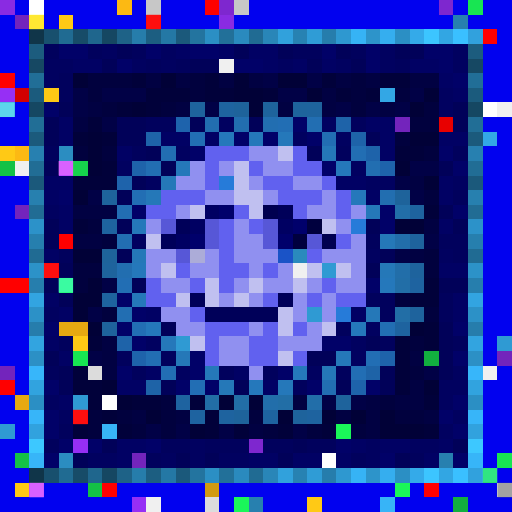
t = 0.00 s
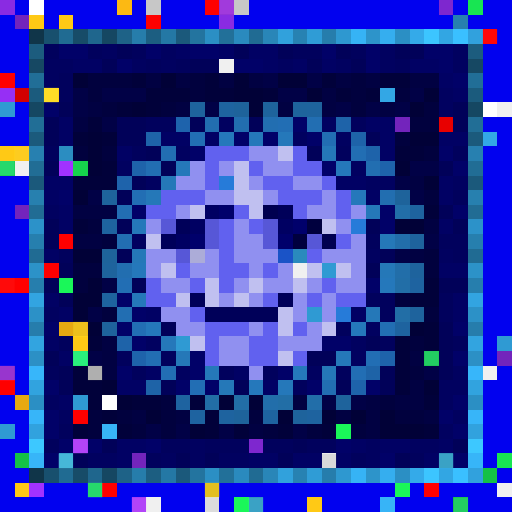
t = 0.34 s
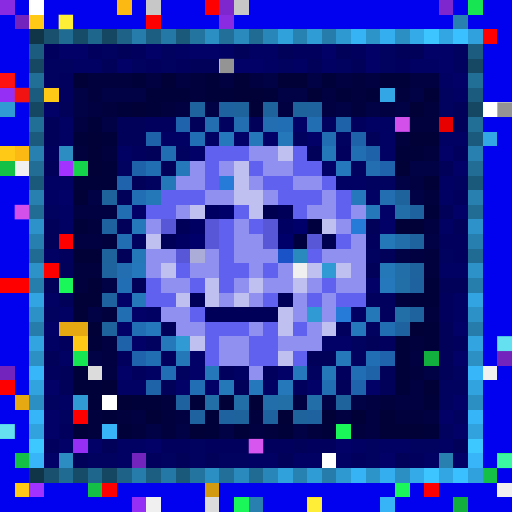
t = 0.69 s
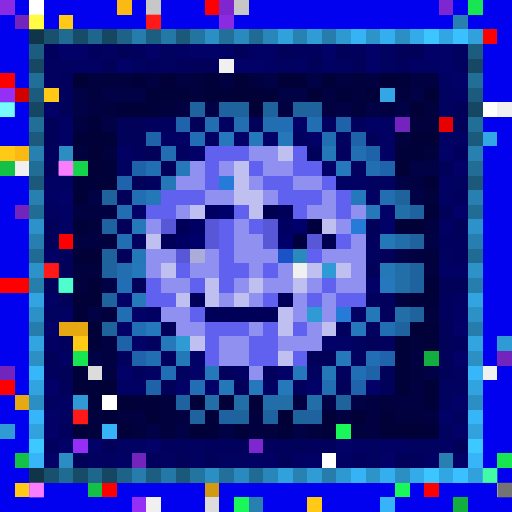
t = 1.03 s
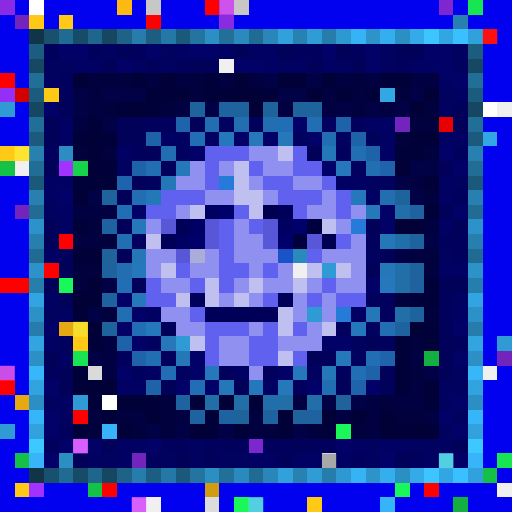
t = 1.37 s
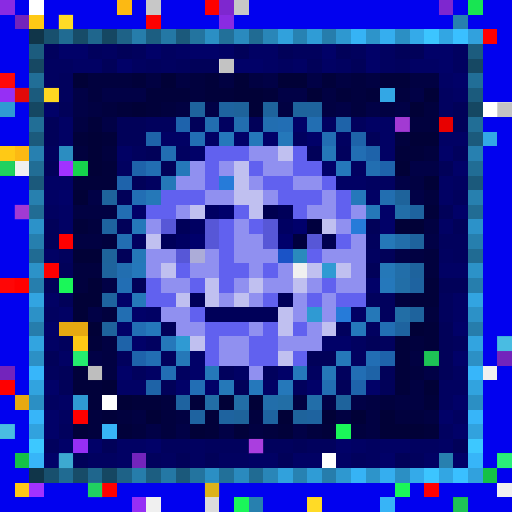
t = 1.72 s

The animated SVG that drew these frames (rendered in a browser with its animation timeline set to each time). Animation: 1 CSS @keyframes rule; one cycle of 2.06 s, repeats indefinitely.

<svg viewBox="0 0 35 35" shape-rendering="crispEdges" xmlns="http://www.w3.org/2000/svg"><style>@keyframes pop{0%,100%{opacity:0}18%{opacity:1}36%{opacity:0}}.a00{animation:pop 1.1s linear 0.00s infinite}.a01{animation:pop 1.1s linear -0.14s infinite}.a02{animation:pop 1.1s linear -0.28s infinite}.a03{animation:pop 1.1s linear -0.41s infinite}.a04{animation:pop 1.1s linear -0.55s infinite}.a05{animation:pop 1.1s linear -0.69s infinite}.a06{animation:pop 1.1s linear -0.83s infinite}.a07{animation:pop 1.1s linear -0.96s infinite}</style><rect width="35" height="35" fill="#0101ef"/><path fill="#8a2be2" d="M0 0h1v1H0zM15 1h1v1H15z"/><path fill="#ffffff" d="M2 0h1v1H2zM33 7h1v1H33zM7 27h1v1H7zM22 31h1v1H22z"/><path fill="#fcb913" d="M8 0h1v1H8zM1 10h1v1H1z"/><path fill="#c7c7c7" d="M10 0h1v1H10zM16 0h1v1H16z"/><path fill="#ff0000" d="M14 0h1v1H14zM33 2h1v1H33zM0 5h1v1H0zM4 16h1v1H4zM0 19h2v1H0zM0 26h1v1H0zM7 33h1v1H7zM29 33h1v1H29z"/><path fill="#7e27cf" d="M15 0h1v1H15zM30 0h1v1H30zM17 30h1v1H17z"/><path fill="#18e552" d="M32 0h1v1H32zM5 24h1v1H5zM34 31h1v1H34z"/><path fill="#7324bc" d="M1 1h1v1H1zM27 8h1v1H27zM1 14h1v1H1zM34 24h1v1H34zM0 25h1v1H0zM9 31h1v1H9z"/><path fill="#ffc915" d="M2 1h1v1H2zM4 1h1v1H4zM3 6h1v1H3zM0 10h1v1H0zM5 23h1v1H5zM1 33h1v1H1zM21 34h1v1H21z"/><path fill="#fe0000" d="M10 1h1v1H10zM3 18h1v1H3zM5 28h1v1H5z"/><path fill="#2780af" d="M31 1h1v1H31zM2 13h1v1H2zM32 13h1v1H32zM30 31h1v1H30zM17 34h1v1H17z"/><path fill="#103549" d="M2 2h1v1H2zM2 32h1v1H2z"/><path fill="#18506e" d="M3 2h1v1H3zM3 32h1v1H3z"/><path fill="#206b92" d="M4 2h1v1H4zM4 32h1v1H4z"/><path fill="#174c68" d="M5 2h1v1H5zM5 32h1v1H5z"/><path fill="#1f668d" d="M6 2h1v1H6zM6 32h1v1H6z"/><path fill="#154762" d="M7 2h1v1H7zM2 7h1v1H2zM32 7h1v1H32zM7 32h1v1H7z"/><path fill="#1e6287" d="M8 2h1v1H8zM8 32h1v1H8z"/><path fill="#267dab" d="M9 2h1v1H9zM9 32h1v1H9z"/><path fill="#1c5e81" d="M10 2h1v1H10zM10 32h1v1H10z"/><path fill="#2478a5" d="M11 2h1v1H11zM11 32h1v1H11z"/><path fill="#1b597b" d="M12 2h1v1H12zM2 12h1v1H2zM32 12h1v1H32zM12 32h1v1H12z"/><path fill="#23749f" d="M13 2h1v1H13zM13 32h1v1H13z"/><path fill="#2b8fc4" d="M14 2h1v1H14zM27 2h1v1H27zM2 27h1v1H2zM32 27h1v1H32zM14 32h1v1H14zM27 32h1v1H27z"/><path fill="#227099" d="M15 2h1v1H15zM15 32h1v1H15z"/><path fill="#2a8abe" d="M16 2h1v1H16zM16 32h1v1H16z"/><path fill="#206b93" d="M17 2h1v1H17zM2 17h1v1H2zM32 17h1v1H32zM17 32h1v1H17z"/><path fill="#2986b8" d="M18 2h1v1H18zM18 32h1v1H18z"/><path fill="#31a1dc" d="M19 2h1v1H19zM19 32h1v1H19z"/><path fill="#2782b2" d="M20 2h1v1H20zM20 32h1v1H20z"/><path fill="#2f9cd6" d="M21 2h1v1H21zM21 32h1v1H21z"/><path fill="#267dac" d="M22 2h1v1H22zM2 22h1v1H2zM32 22h1v1H32zM22 32h1v1H22z"/><path fill="#2e98d0" d="M23 2h1v1H23zM23 32h1v1H23z"/><path fill="#36b3f5" d="M24 2h1v1H24zM24 32h1v1H24z"/><path fill="#2d94ca" d="M25 2h1v1H25zM25 32h1v1H25z"/><path fill="#35aeef" d="M26 2h1v1H26zM26 32h1v1H26z"/><path fill="#34aae9" d="M28 2h1v1H28zM28 32h1v1H28z"/><path fill="#3cc5ff" d="M29 2h1v1H29zM29 32h1v1H29z"/><path fill="#32a6e3" d="M30 2h1v1H30zM30 32h1v1H30z"/><path fill="#3ac0ff" d="M31 2h1v1H31zM31 32h1v1H31z"/><path fill="#31a1dd" d="M32 2h1v1H32zM32 32h1v1H32z"/><path fill="#1c5c7e" d="M2 3h1v1H2zM32 3h1v1H32z"/><path fill="#01015d" d="M3 3h1v1H3zM6 3h1v1H6zM9 3h1v1H9zM20 3h2v1H20zM24 3h1v1H24zM10 4h1v1H10zM12 4h1v1H12zM27 4h1v1H27zM4 5h1v1H4zM4 6h1v1H4zM10 8h2v1H10zM24 8h1v1H24zM3 10h1v1H3zM9 10h1v1H9zM23 10h1v1H23zM31 10h1v1H31zM31 13h1v1H31zM25 16h1v1H25zM30 16h2v1H30zM4 17h1v1H4zM31 17h1v1H31zM25 20h2v1H25zM30 20h1v1H30zM26 21h1v1H26zM30 21h1v1H30zM23 22h1v1H23zM4 23h1v1H4zM26 23h1v1H26zM31 23h1v1H31zM8 24h1v1H8zM11 24h1v1H11zM3 25h1v1H3zM9 25h1v1H9zM15 25h1v1H15zM18 25h1v1H18zM23 25h1v1H23zM20 26h1v1H20zM4 29h1v1H4zM3 30h1v1H3zM11 30h2v1H11zM14 30h3v1H14zM18 30h2v1H18zM21 30h2v1H21zM10 31h1v1H10zM24 31h1v1H24zM28 31h1v1H28z"/><path fill="#010168" d="M4 3h2v1H4zM10 3h1v1H10zM13 3h2v1H13zM22 3h1v1H22zM25 3h1v1H25zM29 3h2v1H29zM8 4h1v1H8zM16 4h2v1H16zM25 4h1v1H25zM30 4h1v1H30zM31 5h1v1H31zM3 7h1v1H3zM20 8h1v1H20zM16 9h1v1H16zM18 9h1v1H18zM21 9h1v1H21zM13 10h1v1H13zM30 10h1v1H30zM22 11h1v1H22zM31 11h1v1H31zM4 13h1v1H4zM9 14h1v1H9zM26 14h1v1H26zM31 14h1v1H31zM26 15h1v1H26zM25 19h1v1H25zM8 20h1v1H8zM9 21h1v1H9zM3 22h1v1H3zM8 22h1v1H8zM31 22h1v1H31zM9 23h1v1H9zM22 23h2v1H22zM13 24h1v1H13zM31 24h1v1H31zM8 25h1v1H8zM13 25h1v1H13zM19 25h1v1H19zM3 26h1v1H3zM12 26h1v1H12zM14 26h1v1H14zM21 26h1v1H21zM25 26h1v1H25zM31 27h1v1H31zM3 28h1v1H3zM30 28h1v1H30zM3 29h1v1H3zM31 29h1v1H31zM4 30h1v1H4zM6 30h1v1H6zM10 30h1v1H10zM23 30h1v1H23zM3 31h1v1H3zM26 31h1v1H26zM31 31h1v1H31z"/><path fill="#010160" d="M7 3h1v1H7zM11 3h1v1H11zM26 3h1v1H26zM31 3h1v1H31zM3 4h2v1H3zM9 4h1v1H9zM11 4h1v1H11zM19 4h1v1H19zM23 4h1v1H23zM26 4h1v1H26zM31 4h1v1H31zM3 5h1v1H3zM30 6h1v1H30zM30 7h1v1H30zM15 8h1v1H15zM22 8h1v1H22zM20 9h1v1H20zM23 9h1v1H23zM12 10h1v1H12zM8 11h1v1H8zM24 11h1v1H24zM10 12h1v1H10zM25 12h2v1H25zM31 12h1v1H31zM3 14h1v1H3zM9 16h1v1H9zM25 17h1v1H25zM30 17h1v1H30zM3 21h1v1H3zM25 22h1v1H25zM10 23h1v1H10zM24 23h1v1H24zM24 24h1v1H24zM12 25h1v1H12zM21 25h1v1H21zM31 25h1v1H31zM30 26h2v1H30zM3 27h1v1H3zM30 27h1v1H30zM4 28h1v1H4zM31 28h1v1H31zM30 29h1v1H30zM13 30h1v1H13zM25 30h1v1H25zM28 30h2v1H28zM6 31h2v1H6zM11 31h1v1H11zM13 31h1v1H13zM15 31h2v1H15zM25 31h1v1H25z"/><path fill="#010159" d="M8 3h1v1H8zM16 3h1v1H16zM19 3h1v1H19zM23 3h1v1H23zM27 3h2v1H27zM7 4h1v1H7zM13 4h2v1H13zM21 4h1v1H21zM24 4h1v1H24zM4 7h1v1H4zM31 7h1v1H31zM3 8h1v1H3zM8 8h2v1H8zM13 8h1v1H13zM17 8h1v1H17zM31 8h1v1H31zM3 9h1v1H3zM8 9h2v1H8zM25 9h1v1H25zM10 10h1v1H10zM21 10h1v1H21zM3 11h1v1H3zM11 11h1v1H11zM30 11h1v1H30zM9 12h1v1H9zM8 13h1v1H8zM30 14h1v1H30zM3 15h1v1H3zM8 15h1v1H8zM25 15h1v1H25zM31 15h1v1H31zM3 16h1v1H3zM8 17h1v1H8zM26 17h1v1H26zM4 18h1v1H4zM25 18h1v1H25zM3 19h1v1H3zM9 19h1v1H9zM30 19h2v1H30zM4 20h1v1H4zM11 22h1v1H11zM30 22h1v1H30zM25 23h1v1H25zM30 23h1v1H30zM3 24h1v1H3zM21 24h2v1H21zM30 24h1v1H30zM4 25h1v1H4zM26 25h1v1H26zM30 25h1v1H30zM4 26h1v1H4zM11 26h1v1H11zM16 26h1v1H16zM23 26h1v1H23zM26 26h1v1H26zM7 30h1v1H7zM20 30h1v1H20zM31 30h1v1H31zM5 31h1v1H5zM12 31h1v1H12zM14 31h1v1H14zM19 31h1v1H19zM27 31h1v1H27z"/><path fill="#010164" d="M12 3h1v1H12zM15 3h1v1H15zM17 3h2v1H17zM5 4h2v1H5zM18 4h1v1H18zM20 4h1v1H20zM22 4h1v1H22zM28 4h2v1H28zM30 5h1v1H30zM31 6h1v1H31zM4 8h1v1H4zM25 8h2v1H25zM4 9h1v1H4zM11 9h2v1H11zM14 9h1v1H14zM26 9h1v1H26zM30 9h2v1H30zM8 10h1v1H8zM26 10h1v1H26zM3 12h2v1H3zM23 12h2v1H23zM30 12h1v1H30zM3 13h1v1H3zM25 13h1v1H25zM30 13h1v1H30zM4 14h1v1H4zM4 15h1v1H4zM30 15h1v1H30zM3 17h1v1H3zM30 18h2v1H30zM3 20h1v1H3zM31 20h1v1H31zM4 21h1v1H4zM10 21h1v1H10zM24 21h1v1H24zM31 21h1v1H31zM3 23h1v1H3zM4 24h1v1H4zM10 25h1v1H10zM16 25h1v1H16zM8 26h2v1H8zM18 26h1v1H18zM4 27h1v1H4zM8 30h2v1H8zM24 30h1v1H24zM26 30h2v1H26zM30 30h1v1H30zM8 31h1v1H8zM17 31h2v1H17zM20 31h2v1H20zM23 31h1v1H23zM29 31h1v1H29z"/><path fill="#164863" d="M2 4h1v1H2zM32 4h1v1H32z"/><path fill="#f0f0f0" d="M15 4h1v1H15zM34 7h1v1H34zM1 11h1v1H1zM20 18h1v1H20zM33 25h1v1H33zM34 33h1v1H34zM10 34h1v1H10z"/><path fill="#216e97" d="M2 5h1v1H2zM32 5h1v1H32z"/><path fill="#010137" d="M5 5h1v1H5zM11 5h1v1H11zM16 5h1v1H16zM19 5h2v1H19zM16 6h2v1H16zM21 6h1v1H21zM29 6h1v1H29zM9 7h1v1H9zM17 7h1v1H17zM28 7h1v1H28zM6 9h1v1H6zM28 9h2v1H28zM6 10h1v1H6zM6 11h1v1H6zM27 11h1v1H27zM29 12h1v1H29zM5 13h1v1H5zM27 15h2v1H27zM5 17h2v1H5zM6 19h1v1H6zM5 20h2v1H5zM5 21h1v1H5zM6 22h1v1H6zM28 22h1v1H28zM7 26h1v1H7zM29 26h1v1H29zM8 27h1v1H8zM15 27h1v1H15zM17 27h1v1H17zM10 28h1v1H10zM19 28h1v1H19zM22 28h1v1H22zM24 28h1v1H24zM26 28h1v1H26zM13 29h1v1H13zM26 29h3v1H26z"/><path fill="#01013e" d="M6 5h3v1H6zM13 5h1v1H13zM24 5h1v1H24zM6 6h1v1H6zM13 6h1v1H13zM24 6h1v1H24zM27 6h1v1H27zM7 7h1v1H7zM11 7h1v1H11zM24 7h1v1H24zM29 7h1v1H29zM28 8h2v1H28zM27 9h1v1H27zM5 10h1v1H5zM7 10h1v1H7zM29 10h1v1H29zM29 13h1v1H29zM6 15h1v1H6zM7 16h1v1H7zM29 17h1v1H29zM5 18h2v1H5zM29 18h1v1H29zM5 19h1v1H5zM27 20h1v1H27zM7 21h1v1H7zM29 21h1v1H29zM28 23h1v1H28zM28 25h1v1H28zM11 27h1v1H11zM26 27h1v1H26zM6 28h1v1H6zM8 28h1v1H8zM11 28h1v1H11zM17 28h1v1H17zM27 28h2v1H27zM6 29h1v1H6zM9 29h1v1H9zM11 29h1v1H11zM18 29h1v1H18zM21 29h1v1H21zM24 29h1v1H24z"/><path fill="#01013a" d="M9 5h1v1H9zM14 5h1v1H14zM22 5h1v1H22zM26 5h2v1H26zM10 6h3v1H10zM14 6h2v1H14zM18 6h1v1H18zM23 6h1v1H23zM25 6h1v1H25zM8 7h1v1H8zM10 7h1v1H10zM6 8h1v1H6zM5 9h1v1H5zM7 9h1v1H7zM27 10h2v1H27zM7 11h1v1H7zM5 12h3v1H5zM29 14h1v1H29zM5 15h1v1H5zM29 19h1v1H29zM28 20h2v1H28zM29 22h1v1H29zM6 23h1v1H6zM27 23h1v1H27zM29 23h1v1H29zM27 24h1v1H27zM5 25h1v1H5zM27 25h1v1H27zM5 26h2v1H5zM27 26h1v1H27zM6 27h1v1H6zM9 27h2v1H9zM13 27h1v1H13zM29 27h1v1H29zM7 28h1v1H7zM14 28h1v1H14zM5 29h1v1H5zM8 29h1v1H8zM14 29h1v1H14zM16 29h1v1H16zM19 29h1v1H19zM22 29h1v1H22zM29 29h1v1H29z"/><path fill="#010142" d="M10 5h1v1H10zM12 5h1v1H12zM15 5h1v1H15zM17 5h1v1H17zM23 5h1v1H23zM25 5h1v1H25zM28 5h2v1H28zM22 6h1v1H22zM6 7h1v1H6zM12 7h1v1H12zM19 7h1v1H19zM22 7h1v1H22zM26 7h1v1H26zM5 8h1v1H5zM28 12h1v1H28zM5 14h3v1H5zM29 15h1v1H29zM5 16h2v1H5zM28 17h1v1H28zM7 23h1v1H7zM7 24h1v1H7zM28 24h1v1H28zM7 25h1v1H7zM28 26h1v1H28zM20 27h1v1H20zM25 27h1v1H25zM27 27h2v1H27zM9 28h1v1H9zM12 28h1v1H12zM23 28h1v1H23zM25 28h1v1H25zM29 28h1v1H29zM17 29h1v1H17zM25 29h1v1H25z"/><path fill="#010146" d="M18 5h1v1H18zM21 5h1v1H21zM5 6h1v1H5zM7 6h3v1H7zM19 6h2v1H19zM28 6h1v1H28zM5 7h1v1H5zM14 7h1v1H14zM23 7h1v1H23zM25 7h1v1H25zM27 7h1v1H27zM7 8h1v1H7zM28 11h2v1H28zM27 12h1v1H27zM6 13h1v1H6zM28 13h1v1H28zM29 16h1v1H29zM27 17h1v1H27zM7 19h1v1H7zM6 21h1v1H6zM6 24h1v1H6zM29 25h1v1H29zM22 27h1v1H22zM24 27h1v1H24zM10 29h1v1H10zM12 29h1v1H12zM15 29h1v1H15zM20 29h1v1H20z"/><path fill="#962ff5" d="M0 6h1v1H0zM5 30h1v1H5zM9 34h1v1H9z"/><path fill="#d30000" d="M1 6h1v1H1z"/><path fill="#1b5b7d" d="M2 6h1v1H2zM32 6h1v1H32z"/><path fill="#33a7e5" d="M26 6h1v1H26zM33 9h1v1H33z"/><path fill="#2f9ad3" d="M0 7h1v1H0zM22 18h1v1H22zM21 21h1v1H21zM12 23h1v1H12zM34 23h1v1H34zM5 27h1v1H5zM0 29h1v1H0z"/><path fill="#1e639d" d="M13 7h1v1H13zM21 7h1v1H21zM28 16h1v1H28zM7 18h1v1H7zM28 18h1v1H28zM28 21h1v1H28z"/><path fill="#1e639f" d="M15 7h1v1H15zM28 14h1v1H28zM7 15h1v1H7zM7 20h1v1H7zM27 22h1v1H27zM15 28h1v1H15zM21 28h1v1H21z"/><path fill="#1e639b" d="M16 7h1v1H16zM27 13h1v1H27zM7 17h1v1H7zM16 28h1v1H16z"/><path fill="#1e639c" d="M18 7h1v1H18zM20 7h1v1H20zM7 13h1v1H7zM7 22h1v1H7zM23 27h1v1H23zM20 28h1v1H20z"/><path fill="#216e96" d="M2 8h1v1H2zM32 8h1v1H32z"/><path fill="#1e63ac" d="M12 8h1v1H12z"/><path fill="#226eb0" d="M14 8h1v1H14zM16 8h1v1H16zM26 13h1v1H26zM8 18h1v1H8z"/><path fill="#226eb1" d="M18 8h1v1H18zM25 11h1v1H25z"/><path fill="#226eb4" d="M19 8h1v1H19zM13 9h1v1H13zM9 13h1v1H9zM8 19h1v1H8zM9 22h1v1H9zM25 24h1v1H25zM11 25h1v1H11zM24 25h1v1H24zM13 26h1v1H13z"/><path fill="#226eb2" d="M21 8h1v1H21zM11 10h1v1H11zM10 11h1v1H10zM8 16h1v1H8zM8 21h1v1H8zM22 26h1v1H22z"/><path fill="#1e63a9" d="M23 8h1v1H23zM10 9h1v1H10zM24 9h1v1H24zM8 23h1v1H8z"/><path fill="#e80000" d="M30 8h1v1H30z"/><path fill="#1b5a7c" d="M2 9h1v1H2zM32 9h1v1H32z"/><path fill="#2578bb" d="M15 9h1v1H15zM23 11h1v1H23zM24 13h1v1H24zM9 18h1v1H9zM26 19h1v1H26zM10 22h1v1H10zM24 22h1v1H24zM20 25h1v1H20zM17 26h1v1H17z"/><path fill="#2578ba" d="M17 9h1v1H17zM19 9h1v1H19zM12 11h1v1H12zM9 15h1v1H9zM11 23h1v1H11zM19 26h1v1H19z"/><path fill="#226eb3" d="M22 9h1v1H22zM24 10h1v1H24zM8 14h1v1H8zM26 22h1v1H26zM10 24h1v1H10z"/><path fill="#2780b0" d="M2 10h1v1H2zM32 10h1v1H32z"/><path fill="#2b8dc1" d="M4 10h1v1H4zM4 31h1v1H4z"/><path fill="#6161ef" d="M14 10h3v1H14zM20 10h1v1H20zM14 11h1v1H14zM17 11h1v1H17zM20 11h2v1H20zM14 12h1v1H14zM18 12h2v1H18zM22 12h1v1H22zM11 13h3v1H11zM19 13h3v1H19zM23 13h1v1H23zM10 14h2v1H10zM16 14h1v1H16zM20 14h1v1H20zM23 14h1v1H23zM15 15h1v1H15zM17 15h1v1H17zM15 16h1v1H15zM23 16h1v1H23zM15 17h1v1H15zM21 17h1v1H21zM12 18h1v1H12zM15 18h2v1H15zM18 18h1v1H18zM10 19h1v1H10zM13 19h1v1H13zM15 19h1v1H15zM22 19h1v1H22zM10 20h2v1H10zM18 20h1v1H18zM21 20h1v1H21zM23 20h2v1H23zM13 21h1v1H13zM14 22h3v1H14zM18 22h1v1H18zM20 22h1v1H20zM14 23h1v1H14zM17 23h2v1H17zM14 24h1v1H14zM17 24h2v1H17zM20 24h1v1H20z"/><path fill="#9090f0" d="M17 10h2v1H17zM13 11h1v1H13zM15 11h1v1H15zM18 11h2v1H18zM12 12h2v1H12zM17 12h1v1H17zM20 12h2v1H20zM14 13h2v1H14zM18 13h1v1H18zM22 13h1v1H22zM12 14h1v1H12zM21 14h2v1H21zM24 14h1v1H24zM10 15h1v1H10zM16 15h1v1H16zM23 15h1v1H23zM16 16h2v1H16zM24 16h1v1H24zM10 17h2v1H10zM14 17h1v1H14zM16 17h3v1H16zM22 17h3v1H22zM10 18h1v1H10zM13 18h2v1H13zM17 18h1v1H17zM19 18h1v1H19zM24 18h1v1H24zM11 19h2v1H11zM16 19h1v1H16zM18 19h2v1H18zM21 19h1v1H21zM23 19h2v1H23zM15 20h1v1H15zM17 20h1v1H17zM20 20h1v1H20zM22 20h1v1H22zM11 21h2v1H11zM20 21h1v1H20zM22 21h1v1H22zM12 22h2v1H12zM17 22h1v1H17zM21 22h1v1H21zM15 23h2v1H15zM19 23h3v1H19zM15 24h2v1H15zM17 25h1v1H17z"/><path fill="#c0c0f0" d="M19 10h1v1H19zM16 11h1v1H16zM16 12h1v1H16zM16 13h2v1H16zM13 14h1v1H13zM17 14h1v1H17zM22 15h1v1H22zM10 16h1v1H10zM11 18h1v1H11zM21 18h1v1H21zM23 18h1v1H23zM14 19h1v1H14zM17 19h1v1H17zM20 19h1v1H20zM12 20h1v1H12zM14 20h1v1H14zM16 20h1v1H16zM19 21h1v1H19zM19 22h1v1H19zM22 22h1v1H22zM13 23h1v1H13zM19 24h1v1H19z"/><path fill="#2578b8" d="M22 10h1v1H22zM11 12h1v1H11zM10 13h1v1H10zM26 16h1v1H26zM9 17h1v1H9zM26 18h1v1H26zM25 21h1v1H25zM12 24h1v1H12zM22 25h1v1H22zM15 26h1v1H15z"/><path fill="#1e63aa" d="M25 10h1v1H25zM9 11h1v1H9z"/><path fill="#14c146" d="M0 11h1v1H0zM1 31h1v1H1zM33 32h1v1H33zM6 33h1v1H6z"/><path fill="#216d95" d="M2 11h1v1H2zM32 11h1v1H32z"/><path fill="#a132ff" d="M4 11h1v1H4zM2 33h1v1H2z"/><path fill="#16d34c" d="M5 11h1v1H5z"/><path fill="#1e63ab" d="M26 11h1v1H26zM8 12h1v1H8zM9 24h1v1H9zM26 24h1v1H26zM24 26h1v1H24z"/><path fill="#267bd9" d="M15 12h1v1H15zM24 15h1v1H24zM23 21h1v1H23z"/><path fill="#216c94" d="M2 14h1v1H2zM32 14h1v1H32z"/><path fill="#000062" d="M14 14h1v1H14zM13 15h1v1H13zM19 15h1v1H19zM12 16h1v1H12z"/><path fill="#00006b" d="M15 14h1v1H15zM20 15h1v1H20zM13 16h1v1H13zM19 16h1v1H19z"/><path fill="#000050" d="M18 14h1v1H18zM22 16h1v1H22z"/><path fill="#000059" d="M19 14h1v1H19zM12 15h1v1H12zM11 16h1v1H11zM13 20h1v1H13zM19 20h1v1H19zM14 21h5v1H14z"/><path fill="#2578b9" d="M25 14h1v1H25zM9 20h1v1H9zM23 24h1v1H23zM14 25h1v1H14z"/><path fill="#226ea8" d="M27 14h1v1H27z"/><path fill="#2c92c9" d="M2 15h1v1H2zM32 15h1v1H32z"/><path fill="#5757d7" d="M11 15h1v1H11zM14 15h1v1H14zM18 15h1v1H18zM14 16h1v1H14zM18 16h1v1H18zM21 16h1v1H21zM12 17h1v1H12z"/><path fill="#00003e" d="M21 15h1v1H21zM20 16h1v1H20z"/><path fill="#267fae" d="M2 16h1v1H2zM32 16h1v1H32z"/><path fill="#226eaa" d="M27 16h1v1H27zM18 27h1v1H18z"/><path fill="#acacd8" d="M13 17h1v1H13z"/><path fill="#1a53c7" d="M19 17h1v1H19z"/><path fill="#2a8abd" d="M20 17h1v1H20z"/><path fill="#2c92c8" d="M2 18h1v1H2zM32 18h1v1H32z"/><path fill="#226ea9" d="M27 18h1v1H27zM21 27h1v1H21z"/><path fill="#267ead" d="M2 19h1v1H2zM32 19h1v1H32z"/><path fill="#1af759" d="M4 19h1v1H4zM23 29h1v1H23zM27 33h1v1H27zM16 34h1v1H16z"/><path fill="#226ea7" d="M27 19h1v1H27zM16 27h1v1H16z"/><path fill="#1e63a0" d="M28 19h1v1H28zM12 27h1v1H12zM13 28h1v1H13zM18 28h1v1H18z"/><path fill="#32a4e1" d="M2 20h1v1H2zM32 20h1v1H32z"/><path fill="#2c91c7" d="M2 21h1v1H2zM32 21h1v1H32z"/><path fill="#226ea6" d="M27 21h1v1H27zM14 27h1v1H14zM19 27h1v1H19z"/><path fill="#e7a911" d="M4 22h2v1H4zM1 27h1v1H1z"/><path fill="#32a4e0" d="M2 23h1v1H2zM32 23h1v1H32z"/><path fill="#2c90c5" d="M2 24h1v1H2zM32 24h1v1H32z"/><path fill="#12af3f" d="M29 24h1v1H29zM31 34h1v1H31z"/><path fill="#37b6fa" d="M2 25h1v1H2zM32 25h1v1H32z"/><path fill="#dcdcdc" d="M6 25h1v1H6zM14 34h1v1H14z"/><path fill="#1e63a7" d="M25 25h1v1H25zM10 26h1v1H10z"/><path fill="#31a3df" d="M2 26h1v1H2zM32 26h1v1H32z"/><path fill="#37b5f9" d="M2 28h1v1H2zM32 28h1v1H32z"/><path fill="#31a2de" d="M2 29h1v1H2zM32 29h1v1H32z"/><path fill="#37b4f7" d="M7 29h1v1H7zM26 34h1v1H26z"/><path fill="#3dc8ff" d="M2 30h1v1H2zM32 30h1v1H32z"/><path fill="#37b5f8" d="M2 31h1v1H2zM32 31h1v1H32z"/><path fill="#d19a10" d="M14 33h1v1H14z"/><g fill="#ff6cff"><rect x="15" y="0" width="1" height="1" class="a00"/><rect x="17" y="30" width="1" height="1" class="a04"/></g><g fill="#ffff47"><rect x="2" y="1" width="1" height="1" class="a02"/><rect x="4" y="1" width="1" height="1" class="a04"/><rect x="3" y="6" width="1" height="1" class="a06"/><rect x="21" y="34" width="1" height="1" class="a04"/></g><g fill="#ff1b1b"><rect x="10" y="1" width="1" height="1" class="a02"/><rect x="33" y="2" width="1" height="1" class="a00"/><rect x="0" y="5" width="1" height="1" class="a04"/><rect x="1" y="6" width="1" height="1" class="a04"/><rect x="3" y="18" width="1" height="1" class="a02"/><rect x="0" y="19" width="1" height="1" class="a06"/><rect x="5" y="28" width="1" height="1" class="a02"/></g><g fill="#6c6c6c"><rect x="15" y="4" width="1" height="1" class="a04"/><rect x="34" y="7" width="1" height="1" class="a04"/><rect x="34" y="33" width="1" height="1" class="a02"/></g><g fill="#7dffff"><rect x="0" y="7" width="1" height="1" class="a02"/><rect x="34" y="23" width="1" height="1" class="a04"/><rect x="0" y="29" width="1" height="1" class="a04"/></g><g fill="#ff66ff"><rect x="27" y="8" width="1" height="1" class="a04"/><rect x="1" y="14" width="1" height="1" class="a04"/><rect x="0" y="25" width="1" height="1" class="a00"/></g><rect x="1" y="10" width="1" height="1" fill="#ffff43" class="a00"/><g fill="#45ffad"><rect x="0" y="11" width="1" height="1" class="a06"/><rect x="33" y="32" width="1" height="1" class="a02"/><rect x="6" y="33" width="1" height="1" class="a06"/></g><g fill="#ff83ff"><rect x="4" y="11" width="1" height="1" class="a02"/><rect x="2" y="33" width="1" height="1" class="a02"/></g><rect x="4" y="19" width="1" height="1" fill="#51ffd4" class="a02"/><rect x="5" y="22" width="1" height="1" fill="#ffff3f" class="a00"/><g fill="#4dffc6"><rect x="5" y="24" width="1" height="1" class="a06"/><rect x="34" y="31" width="1" height="1" class="a04"/></g><g fill="#41ff9e"><rect x="29" y="24" width="1" height="1" class="a06"/><rect x="31" y="34" width="1" height="1" class="a06"/></g><rect x="6" y="25" width="1" height="1" fill="#636363" class="a06"/><g fill="#ff7dff"><rect x="5" y="30" width="1" height="1" class="a00"/><rect x="9" y="34" width="1" height="1" class="a00"/></g><rect x="4" y="31" width="1" height="1" fill="#75ffff" class="a06"/><rect x="22" y="31" width="1" height="1" fill="#737373" class="a00"/><g fill="#6cffff"><rect x="30" y="31" width="1" height="1" class="a00"/><rect x="17" y="34" width="1" height="1" class="a00"/></g><rect x="14" y="33" width="1" height="1" fill="#ffff3c" class="a06"/></svg>
